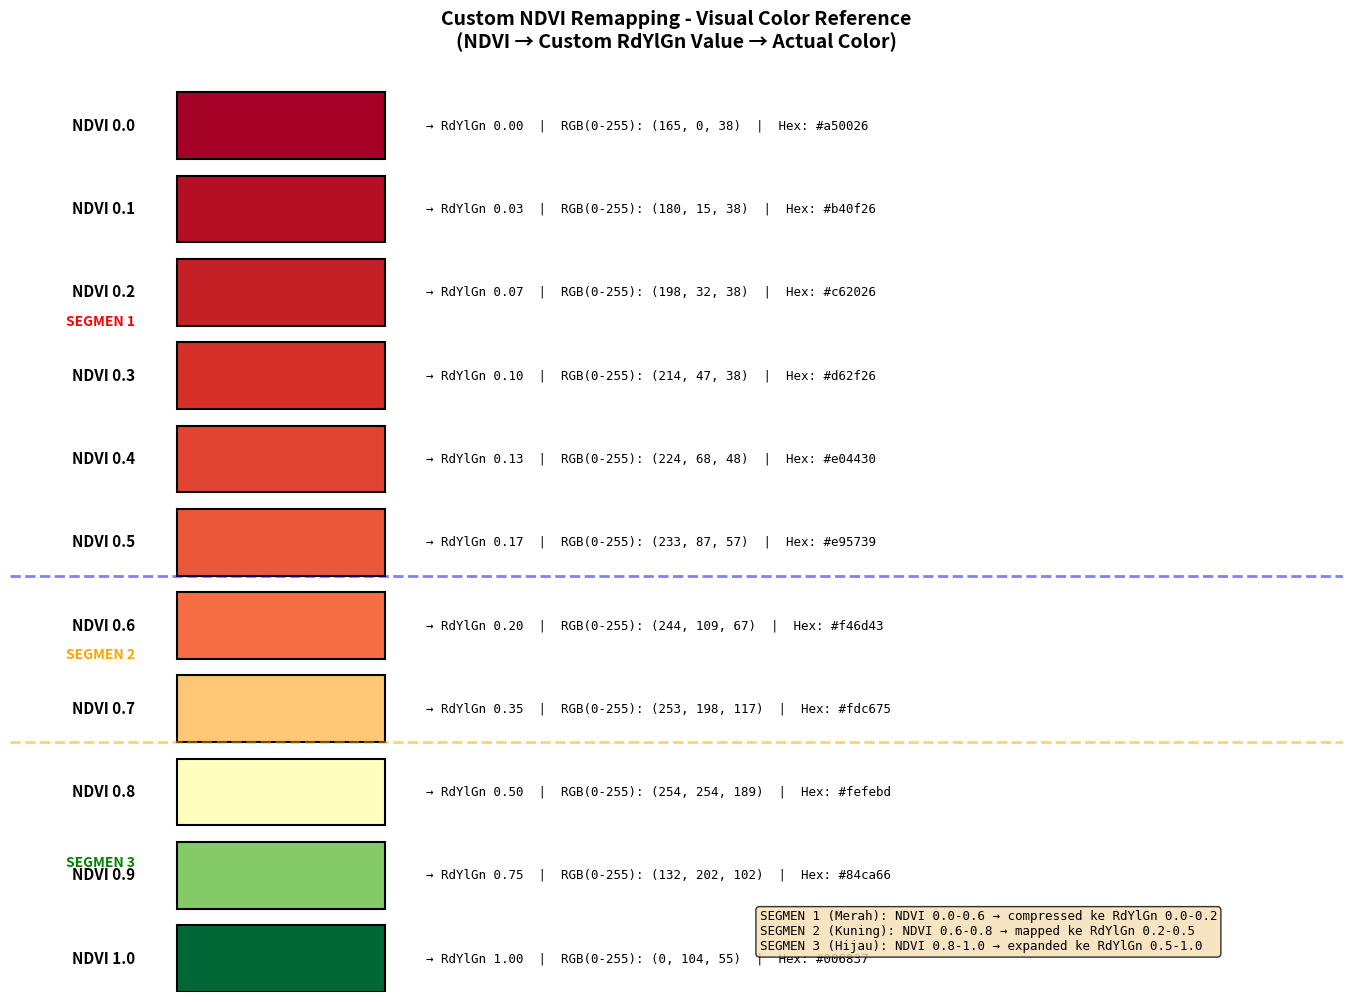

Write Python code to recreate this figure.
import matplotlib.pyplot as plt
import matplotlib.patches as patches
from matplotlib import cm
import numpy as np

def remap_ndvi_for_colormap(ndvi_values):
    """Custom remapping dari fix_ndvi_custom.py"""
    remapped = np.zeros_like(ndvi_values, dtype=float)

    # NDVI 0.0 - 0.6 -> RdYlGn 0.0 - 0.2
    mask1 = (ndvi_values >= 0) & (ndvi_values < 0.6)
    remapped[mask1] = ndvi_values[mask1] / 0.6 * 0.2

    # NDVI 0.6 - 0.8 -> RdYlGn 0.2 - 0.5
    mask2 = (ndvi_values >= 0.6) & (ndvi_values < 0.8)
    remapped[mask2] = 0.2 + (ndvi_values[mask2] - 0.6) / 0.2 * 0.3

    # NDVI 0.8 - 1.0 -> RdYlGn 0.5 - 1.0
    mask3 = (ndvi_values >= 0.8) & (ndvi_values <= 1.0)
    remapped[mask3] = 0.5 + (ndvi_values[mask3] - 0.8) / 0.2 * 0.5

    return remapped

# Get RdYlGn colormap
cmap = cm.get_cmap('RdYlGn')

# NDVI values to check (asli)
ndvi_values = [0.0, 0.1, 0.2, 0.3, 0.4, 0.5, 0.6, 0.7, 0.8, 0.9, 1.0]

# Remap ke custom values
ndvi_array = np.array(ndvi_values)
remapped_values = remap_ndvi_for_colormap(ndvi_array)

print("Custom NDVI Remapping - Color Values")
print("="*100)
print(f"{'NDVI':<10} {'RdYlGn':<12} {'RGB (0-1)':<35} {'RGB (0-255)':<20} {'Hex':<10} {'Warna'}")
print("="*100)

# Nama warna untuk setiap value
color_names = {
    0.0: "Merah Marun",
    0.1: "Merah Cerah",
    0.2: "Oranye Kemerahan",
    0.3: "Oranye Terang",
    0.4: "Kuning Oranye",
    0.5: "Kuning Muda",
    0.6: "Kuning Kehijauan",
    0.7: "Hijau Muda",
    0.8: "Hijau Sedang",
    0.9: "Hijau Tua",
    1.0: "Hijau Gelap"
}

for ndvi_val, remapped_val in zip(ndvi_values, remapped_values):
    color = cmap(remapped_val)
    rgb_0_1 = color[:3]
    rgb_0_255 = tuple(int(c * 255) for c in rgb_0_1)
    hex_color = '#{:02x}{:02x}{:02x}'.format(*rgb_0_255)

    # Cari nama warna berdasarkan remapped value yang terdekat
    closest_key = min(color_names.keys(), key=lambda x: abs(remapped_val - x))
    warna = color_names[closest_key]

    print(f"{ndvi_val:<10.1f} {remapped_val:<12.2f} {str(rgb_0_1):<35} {str(rgb_0_255):<20} {hex_color:<10} {warna}")

print("="*100)
print("\nKeterangan:")
print("  SEGMEN 1: NDVI 0.0 - 0.6  → RdYlGn 0.00 - 0.20 (Merah Tua → Merah)")
print("  SEGMEN 2: NDVI 0.6 - 0.8  → RdYlGn 0.20 - 0.50 (Merah → Oranye → Kuning)")
print("  SEGMEN 3: NDVI 0.8 - 1.0  → RdYlGn 0.50 - 1.00 (Kuning → Hijau Tua)")

# Create visualization
fig, ax = plt.subplots(figsize=(14, 10))

# Draw color boxes
for i, (ndvi_val, remapped_val) in enumerate(zip(ndvi_values, remapped_values)):
    color = cmap(remapped_val)
    rgb_0_1 = color[:3]
    rgb_0_255 = tuple(int(c * 255) for c in rgb_0_1)
    hex_color = '#{:02x}{:02x}{:02x}'.format(*rgb_0_255)

    # Draw colored rectangle
    rect = patches.Rectangle((0, 10-i), 2.5, 0.8,
                             facecolor=color,
                             edgecolor='black',
                             linewidth=1.5)
    ax.add_patch(rect)

    # Add NDVI label (kiri)
    ax.text(-0.5, 10-i+0.4, f'NDVI {ndvi_val:.1f}',
            va='center', ha='right', fontsize=11, weight='bold')

    # Add remapped value and color info (kanan)
    ax.text(3.0, 10-i+0.4,
            f'→ RdYlGn {remapped_val:.2f}  |  RGB(0-255): {rgb_0_255}  |  Hex: {hex_color}',
            va='center', ha='left', fontsize=9, family='monospace')

# Add separator lines
ax.axhline(y=5, color='blue', linestyle='--', linewidth=2, alpha=0.5)
ax.axhline(y=3, color='orange', linestyle='--', linewidth=2, alpha=0.5)

# Add annotations
ax.text(-0.5, 8, 'SEGMEN 1', ha='right', fontsize=10, style='italic', color='red', weight='bold')
ax.text(-0.5, 4, 'SEGMEN 2', ha='right', fontsize=10, style='italic', color='orange', weight='bold')
ax.text(-0.5, 1.5, 'SEGMEN 3', ha='right', fontsize=10, style='italic', color='green', weight='bold')

# Set axis properties
ax.set_xlim(-2, 14)
ax.set_ylim(0, 11)
ax.set_aspect('equal')
ax.axis('off')
ax.set_title('Custom NDVI Remapping - Visual Color Reference\n(NDVI → Custom RdYlGn Value → Actual Color)',
             fontsize=14, weight='bold', pad=20)

# Add legend
legend_text = (
    "SEGMEN 1 (Merah): NDVI 0.0-0.6 → compressed ke RdYlGn 0.0-0.2\n"
    "SEGMEN 2 (Kuning): NDVI 0.6-0.8 → mapped ke RdYlGn 0.2-0.5\n"
    "SEGMEN 3 (Hijau): NDVI 0.8-1.0 → expanded ke RdYlGn 0.5-1.0"
)
ax.text(7, 0.5, legend_text, fontsize=9, family='monospace',
        bbox=dict(boxstyle='round', facecolor='wheat', alpha=0.8))

plt.tight_layout()
plt.savefig('custom_ndvi_color_values.png', dpi=150, bbox_inches='tight')
print("\n✓ Saved: custom_ndvi_color_values.png")
plt.show()
